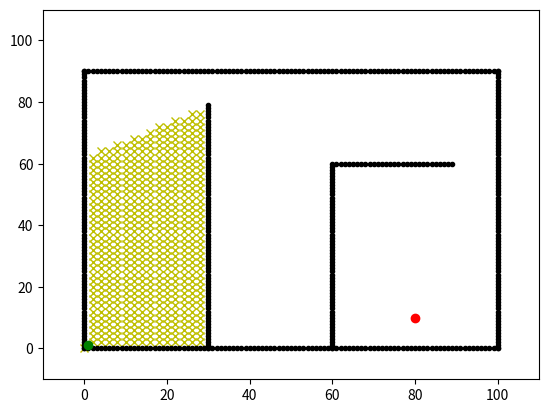

This figure's Python source: (Note: this script raises an exception after producing the figure.)
from matplotlib import pyplot as plt
import numpy as np
from matplotlib.animation import FuncAnimation 
import math
import time

animation = True
# initializing a figure in which the graph will be plotted
fig = plt.figure() 

ox, oy = [], []
#nx, ny is the list of vertexs to be printed in animation
nx, ny = [], []
x,y = [],[]
rx,ry = [],[]
# set obstacle positions in the lists ox,oy
def obstacles():

    for i in range(0, 101):
        ox.append(i)
        oy.append(0.0)
    for i in range(0, 91):
        ox.append(100.0)
        oy.append(i)
    for i in range(0, 101): 
        ox.append(i)
        oy.append(90.0)
    for i in range(0, 91):
        ox.append(0)
        oy.append(i)
    for i in range(0, 80):
        ox.append(30.0)
        oy.append(i)
    for i in range(0, 60):
        ox.append(60.0)
        oy.append(i)
    for i in range(60,90):
        ox.append(i)
        oy.append(60)

# marking the x-axis and y-axis
axis = plt.axes(xlim =(-10, 110), 
                ylim =(-10, 110)) 
  
# initializing the plotting vairables and setting the attributes for plotting,vertexes contains the data from the algorithm , i.e which vertexs were considered for calculating optimum path
vertexs, = axis.plot([], [],'xy') 
boundary, = axis.plot([], [], '.k')  
final_path, = axis.plot([],[],'-r',lw=1) 
#function that returns initalized variables for animation function
def init(): 
    boundary.set_data([], [])
    vertexs.set_data([],[])
    final_path.set_data([],[])
    return boundary,vertexs,final_path

#function that returns animation frame by frame
def animate(i):
    if i >= len(nx):
        final_path.set_data(rx,ry)
        return boundary,vertexs,final_path

    x.append(nx[i]) 
    y.append(ny[i])
    boundary.set_data(ox,oy)
    vertexs.set_data(x,y)
    return boundary,vertexs


"""
This functions contains the algorithm for calculating optimum path
Input Parameters
ox, oy : x, y coordinates of obstacles(the diameter of obstacles in considered to be 1 unit)
grid_size : the size of the grid, in this case gridsize is 2 as the diameter of the robot is 2
robot_radius: radius of the robot
start_x, start_y : x, y coordinates of the initial position of the robot
goal_x, goal_y : x, y coordinates of the destination

Return Variables
rx,ry : final list of coordinations which lead to optimum path

Note:
The motion Model in the function need to be changed according to the possible motions of the robot 
"""
def Dijkstra(ox,oy,grid_size,robot_radius,start_x,start_y,goal_x,goal_y):
    
    min_x = round(min(ox))
    min_y = round(min(oy))
    max_x = round(max(ox))
    max_y = round(max(oy))
    x_width = round((max_x - min_x) / grid_size)
    y_width = round((max_y - min_y) / grid_size)
    #obstacle grid map , vertex is True if obstacle is present in vicinity and robot cannot move in the direction of obstacle
    obstacle_map = None
    #motion is a list that contains dx,dy,cost , thus this should be changed for different robots
    motion = [[1, 0, 1],
              [0, 1, 1],
              [-1, 0, 1],
              [0, -1, 1],
              [-1, -1, math.sqrt(2)],
              [-1, 1, math.sqrt(2)],
              [1, -1, math.sqrt(2)],
              [1, 1, math.sqrt(2)]]
   
    #The index parameter depends on the gridsize and the function returns the absolute position
    def position(index, minp):
        pos = index * grid_size + minp
        return pos

    #distance from goal parameter calculation: manhattan, diagonal, eucledian
    def dist_goal(x,y):
        dx = abs(position(x,min_x) - goal_x)
        dy = abs(position(y,min_y) - goal_y)
        return (dx+dy)
        #return (1 * (dx + dy) + (math.sqrt(2) - 2 * 1) * min(dx, dy))
        #return round(math.sqrt ( dx*dx + dy*dy ))

    #obstacle grid map , vertex is True if obstacle is present in vicinity and robot cannot move in the direction of obstacle
    def obstacle_map(ox, oy):

        # obstacle map generation
        nonlocal obstacle_map
        obstacle_map = [[False for _ in range(y_width)]
                             for _ in range(x_width)]
        for ix in range(x_width):
            x = position(ix, min_x)
            for iy in range(y_width):
                y = position(iy, min_y)
                for iox, ioy in zip(ox, oy):
                    d = math.hypot(iox - x, ioy - y)
                    if d <= robot_radius:
                        obstacle_map[ix][iy] = True
                        break

    obstacle_map(ox,oy)
    class Vertex:
        def __init__(self, x, y, cost, parent_index):
            self.x = x  # index of grid
            self.y = y  # index of grid
            self.cost = cost #cost to reach the vertex from the starting point
            self.parent_index = parent_index  # index of previous Vertex
            self.dist = dist_goal(x,y)
            self.f = self.dist+self.cost

    #function that returns the grid index with position as input
    def grid_index(position, minp):
        return round((position - minp) / grid_size)

    def unique_index(vertex):
        #return round((vertex.y - min_y) * x_width + (vertex.x - min_x))
        return vertex.y*max(x_width,y_width)+vertex.x

    #checks wether the vertex is a valid vertex
    def verify_vertex(vertex):
        px = position(vertex.x, min_x)
        py = position(vertex.y, min_y)

        if px < min_x:
            return False
        if py < min_y:
            return False
        if px >= max_x:
            return False
        if py >= max_y:
            return False

        if obstacle_map[vertex.x][vertex.y]:
            return False

        return True
    # function to calculate final path when goal is reached
    def final_path(goal_vertex, closed_set):

        rx, ry = [position(goal_vertex.x, min_x)], [
            position(goal_vertex.y, min_y)]
        parent_index = goal_vertex.parent_index
        while parent_index != -1:
            n = closed_set[parent_index]
            rx.append(position(n.x, min_x))
            ry.append(position(n.y, min_y))
            parent_index = n.parent_index

        return rx, ry

    #this is where the algorithm starts
    start_vertex = Vertex(grid_index(start_x, min_x),
                           grid_index(start_y, min_y), 0.0, -1)
    goal_vertex = Vertex(grid_index(goal_x, min_x),
                          grid_index(goal_y, min_y), 0.0, -1)

    open_set, closed_set = dict(), dict()
    open_set[unique_index(start_vertex)] = start_vertex
    while 1:
        
        c_id = min(open_set, key=lambda o: open_set[o].f)
        current = open_set[c_id]
        # show graph
        if animation:  # pragma: no cover
            nx.append(position(current.x, min_x))
            ny.append(position(current.y, min_y))


        if current.x == goal_vertex.x and current.y == goal_vertex.y:
            print("Reached goal")
            goal_vertex.parent_index = current.parent_index
            goal_vertex.cost = current.cost
            break

        # Remove the item from the open set
        del open_set[c_id]

        # Add it to the closed set
        closed_set[c_id] = current

        # expand search grid based on motion model
        for move_x, move_y, move_cost in motion:

            vertex = Vertex(current.x + move_x,
                             current.y + move_y,
                             current.cost + move_cost, c_id)
            n_id = unique_index(vertex)
            if n_id in closed_set:
                continue

            if not verify_vertex(vertex):
                continue

            if n_id not in open_set:
                open_set[n_id] = vertex  # Discover a new vertex
            else:
                if open_set[n_id].cost >= vertex.cost:
                    # This path is the best until now. record it!
                    open_set[n_id] = vertex

    rx, ry = final_path(goal_vertex, closed_set)
    return rx, ry,

def show_animation():
        anim = FuncAnimation(fig, animate, init_func = init,
                             frames = len(nx)+200, interval = 20, blit = True)
        anim.save('Astar.mp4', writer = 'ffmpeg', fps = 100)

def main():
    obstacles()
    start_x = 1
    start_y = 1
    goal_x = 80
    goal_y = 10 
    grid_size = 2.0 
    robot_radius = 1.0  
    global rx,ry
    rx,ry = Dijkstra(ox, oy, grid_size, robot_radius,start_x, start_y, goal_x, goal_y)

    if animation:
        plt.plot(goal_x,goal_y,'or')
        plt.plot(start_x,start_y,'og')
        show_animation()


if __name__ == '__main__':
    main()  


